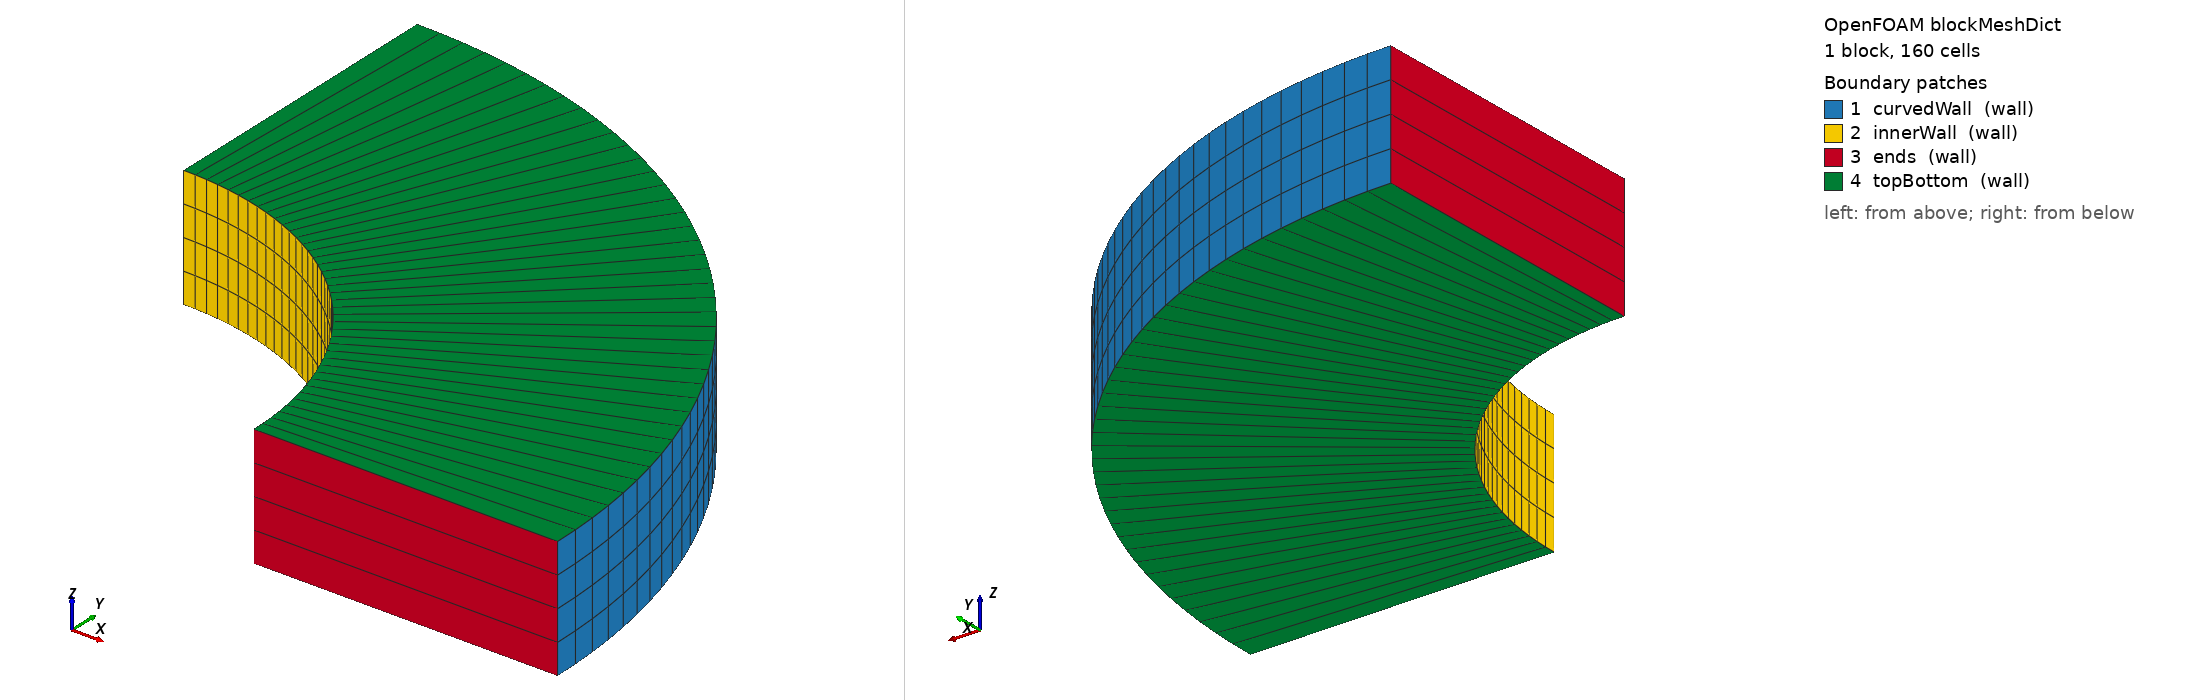

OpenFOAM case: the mesh blockMesh builds from blockMeshDict, 1 block(s), 160 cells. Boundary patches (legend numbers): 1 curvedWall (wall), 2 innerWall (wall), 3 ends (wall), 4 topBottom (wall). Left view from above one corner, right view from below the opposite corner. Boundary conditions: 0 field file(s) under 0/; 0 of 4 drawn patches have an entry in a shipped field file.

=== system/blockMeshDict ===
/*--------------------------------*- C++ -*----------------------------------*\
| =========                 |                                                 |
| \\      /  F ield         | OpenFOAM: The Open Source CFD Toolbox           |
|  \\    /   O peration     | Version:  v2606                                 |
|   \\  /    A nd           | Website:  www.openfoam.com                      |
|    \\/     M anipulation  |                                                 |
\*---------------------------------------------------------------------------*/
FoamFile
{
    version     2.0;
    format      ascii;
    class       dictionary;
    object      blockMeshDict;
}
// * * * * * * * * * * * * * * * * * * * * * * * * * * * * * * * * * * * * * //

scale   1;

// Curved outer wall on radius 1, spanning 90 degrees

vertices
(
    (0.5 0   0)
    (1.0 0   0)
    (0   1.0 0)
    (0   0.5 0)
    (0.5 0   0.2)
    (1.0 0   0.2)
    (0   1.0 0.2)
    (0   0.5 0.2)
);

blocks
(
    hex (0 1 2 3 4 5 6 7) (1 40 4) simpleGrading (1 1 1)
);

edges
(
    arc 1 2 (0.70711 0.70711 0)
    arc 0 3 (0.35355 0.35355 0)
    arc 5 6 (0.70711 0.70711 0.2)
    arc 4 7 (0.35355 0.35355 0.2)
);

boundary
(
    curvedWall
    {
        type wall;
        faces
        (
            (1 2 6 5)
        );
    }
    innerWall
    {
        type wall;
        faces
        (
            (0 3 7 4)
        );
    }
    ends
    {
        type wall;
        faces
        (
            (0 1 5 4)
            (3 2 6 7)
        );
    }
    topBottom
    {
        type wall;
        faces
        (
            (0 1 2 3)
            (4 5 6 7)
        );
    }
);

// ************************************************************************* //
